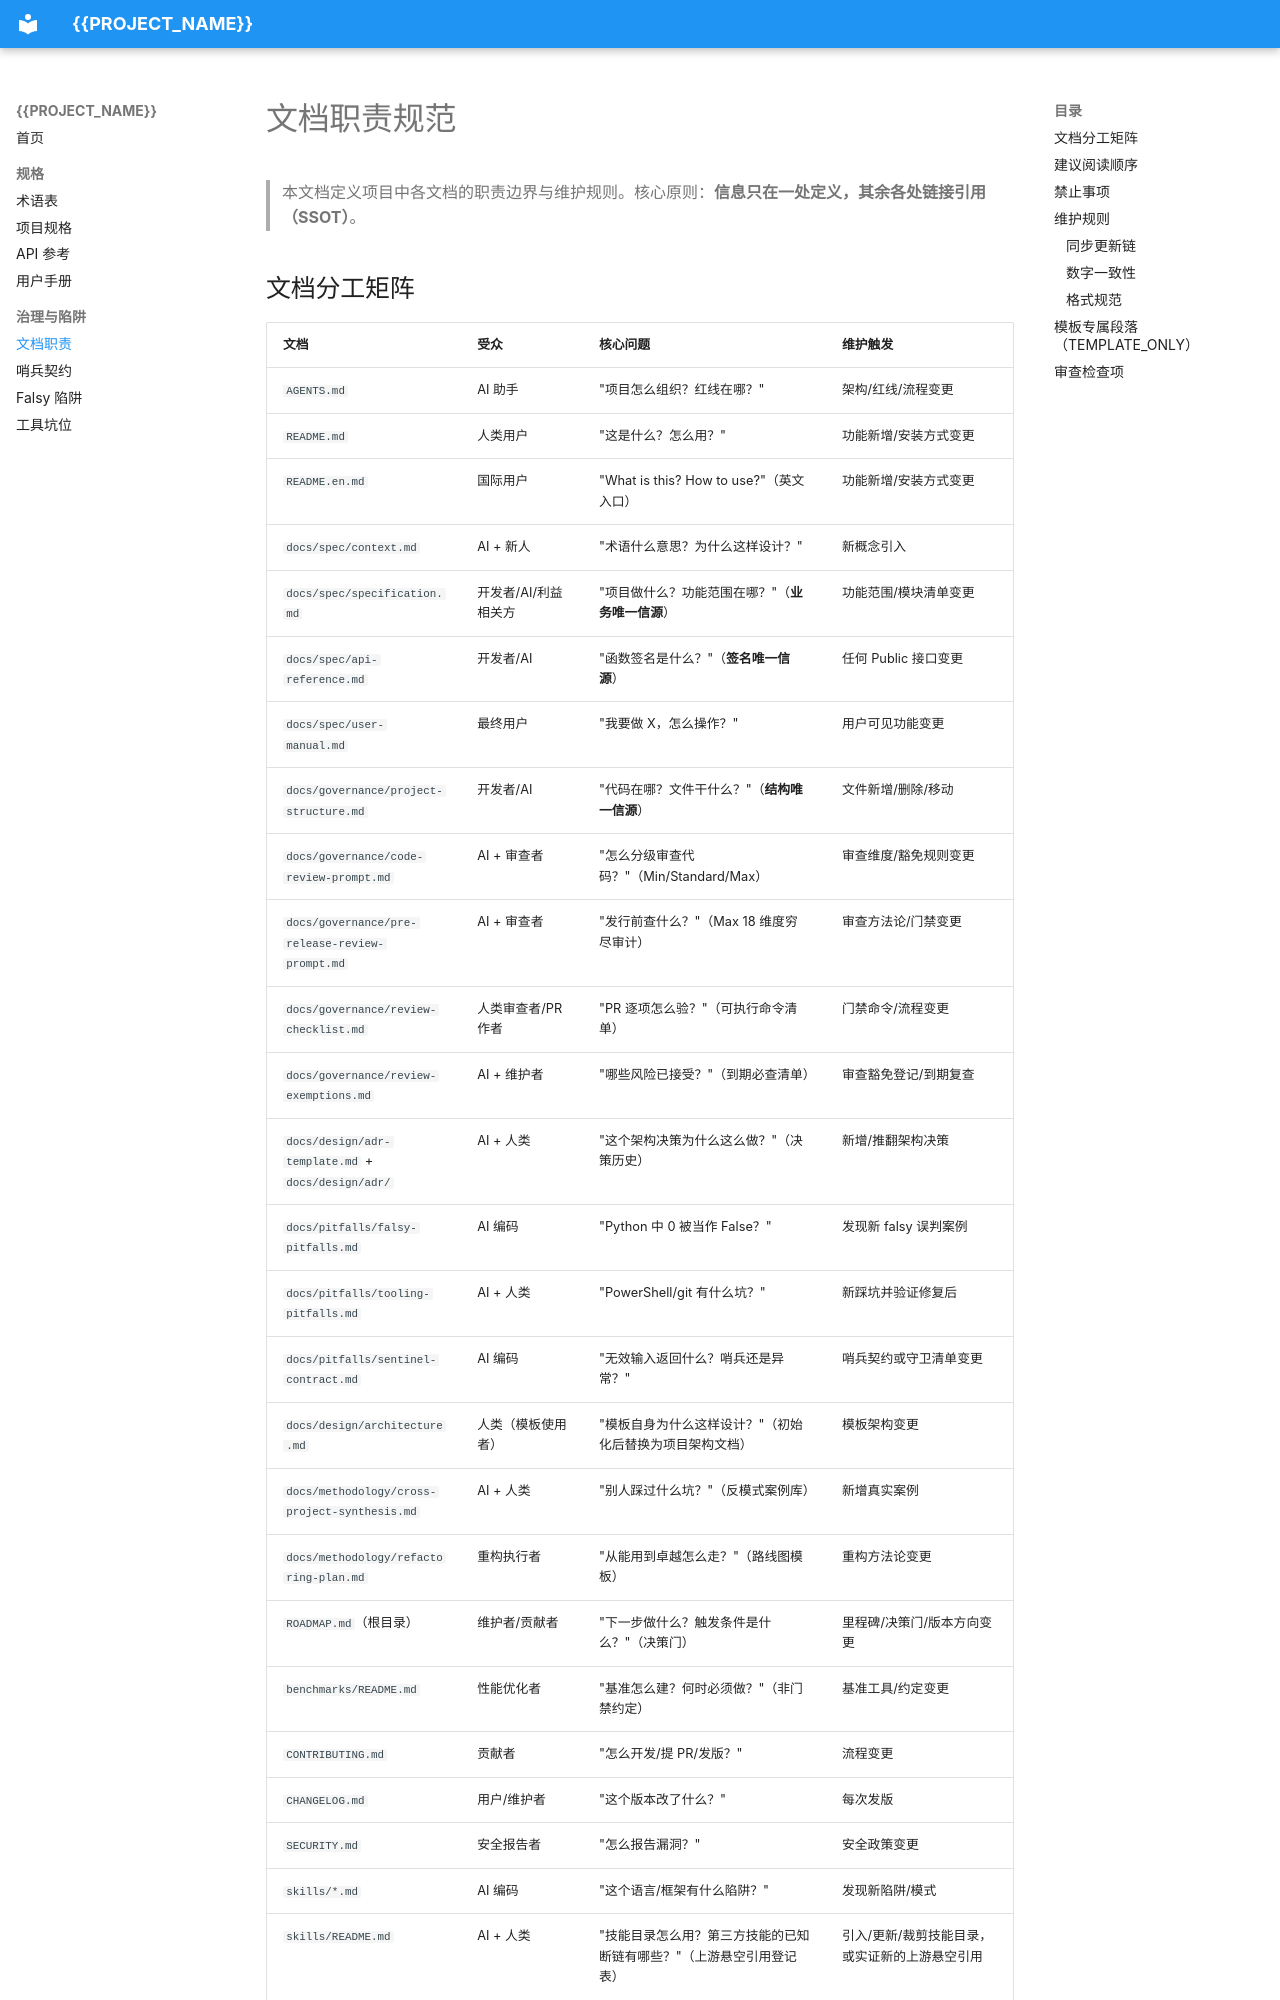

repository: zgrwo/VibeCodingTemplate · page: governance/documentation/index.html · generator: mkdocs

# 文档职责规范

> 本文档定义项目中各文档的职责边界与维护规则。核心原则：**信息只在一处定义，其余各处链接引用（SSOT）**。

## 文档分工矩阵

| 文档 | 受众 | 核心问题 | 维护触发 |
|------|------|----------|----------|
| `AGENTS.md` | AI 助手 | "项目怎么组织？红线在哪？" | 架构/红线/流程变更 |
| `README.md` | 人类用户 | "这是什么？怎么用？" | 功能新增/安装方式变更 |
| `README.en.md` | 国际用户 | "What is this? How to use?"（英文入口） | 功能新增/安装方式变更 |
| `docs/spec/context.md` | AI + 新人 | "术语什么意思？为什么这样设计？" | 新概念引入 |
| `docs/spec/specification.md` | 开发者/AI/利益相关方 | "项目做什么？功能范围在哪？"（**业务唯一信源**） | 功能范围/模块清单变更 |
| `docs/spec/api-reference.md` | 开发者/AI | "函数签名是什么？"（**签名唯一信源**） | 任何 Public 接口变更 |
| `docs/spec/user-manual.md` | 最终用户 | "我要做 X，怎么操作？" | 用户可见功能变更 |
| `docs/governance/project-structure.md` | 开发者/AI | "代码在哪？文件干什么？"（**结构唯一信源**） | 文件新增/删除/移动 |
| `docs/governance/code-review-prompt.md` | AI + 审查者 | "怎么分级审查代码？"（Min/Standard/Max） | 审查维度/豁免规则变更 |
| `docs/governance/pre-release-review-prompt.md` | AI + 审查者 | "发行前查什么？"（Max 18 维度穷尽审计） | 审查方法论/门禁变更 |
| `docs/governance/review-checklist.md` | 人类审查者/PR 作者 | "PR 逐项怎么验？"（可执行命令清单） | 门禁命令/流程变更 |
| `docs/governance/review-exemptions.md` | AI + 维护者 | "哪些风险已接受？"（到期必查清单） | 审查豁免登记/到期复查 |
| `docs/design/adr-template.md` + `docs/design/adr/` | AI + 人类 | "这个架构决策为什么这么做？"（决策历史） | 新增/推翻架构决策 |
| `docs/pitfalls/falsy-pitfalls.md` | AI 编码 | "Python 中 0 被当作 False？" | 发现新 falsy 误判案例 |
| `docs/pitfalls/tooling-pitfalls.md` | AI + 人类 | "PowerShell/git 有什么坑？" | 新踩坑并验证修复后 |
| `docs/pitfalls/sentinel-contract.md` | AI 编码 | "无效输入返回什么？哨兵还是异常？" | 哨兵契约或守卫清单变更 |
| `docs/design/architecture.md` | 人类（模板使用者） | "模板自身为什么这样设计？"（初始化后替换为项目架构文档） | 模板架构变更 |
| `docs/methodology/cross-project-synthesis.md` | AI + 人类 | "别人踩过什么坑？"（反模式案例库） | 新增真实案例 |
| `docs/methodology/refactoring-plan.md` | 重构执行者 | "从能用到卓越怎么走？"（路线图模板） | 重构方法论变更 |
| `ROADMAP.md`（根目录） | 维护者/贡献者 | "下一步做什么？触发条件是什么？"（决策门） | 里程碑/决策门/版本方向变更 |
| `benchmarks/README.md` | 性能优化者 | "基准怎么建？何时必须做？"（非门禁约定） | 基准工具/约定变更 |
| `CONTRIBUTING.md` | 贡献者 | "怎么开发/提 PR/发版？" | 流程变更 |
| `CHANGELOG.md` | 用户/维护者 | "这个版本改了什么？" | 每次发版 |
| `SECURITY.md` | 安全报告者 | "怎么报告漏洞？" | 安全政策变更 |
| `skills/*.md` | AI 编码 | "这个语言/框架有什么陷阱？" | 发现新陷阱/模式 |
| `skills/README.md` | AI + 人类 | "技能目录怎么用？第三方技能的已知断链有哪些？"（上游悬空引用登记表） | 引入/更新/裁剪技能目录，或实证新的上游悬空引用 |
| `docs/governance/repo-hygiene.md` | AI + 维护者 | "仓库现场怎么整理？哪些垃圾不该入库？"（5S 检查清单 + 可执行命令） | 仓库卫生规则变更、发现新的产物/漂移类别 |
